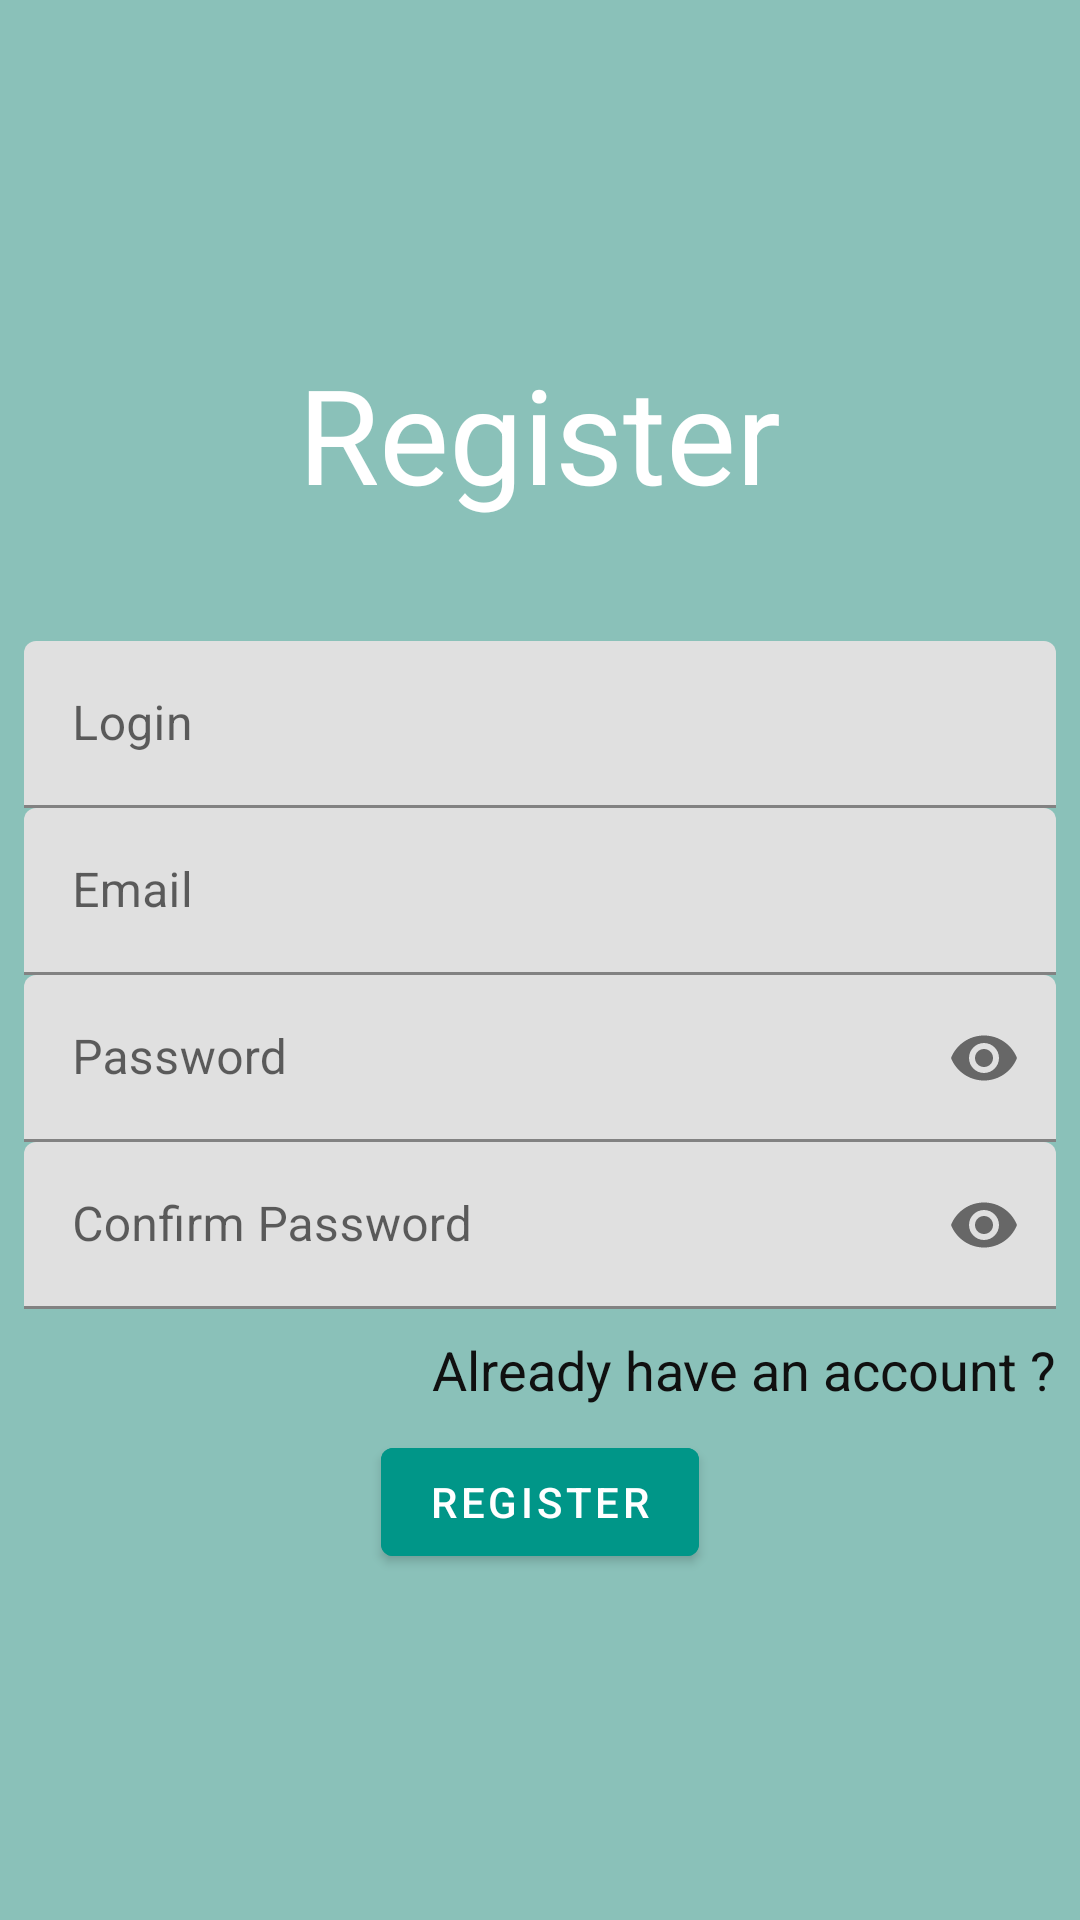

Layout XML and referenced resources for this Android screen:
<!-- AndroidManifest.xml: activity theme AppTheme.NoActionBar -->
<!-- res/layout/activity_register.xml -->
<?xml version="1.0" encoding="utf-8"?>
<LinearLayout xmlns:android="http://schemas.android.com/apk/res/android"
    xmlns:app="http://schemas.android.com/apk/res-auto"
    xmlns:tools="http://schemas.android.com/tools"
    android:layout_width="match_parent"
    android:layout_height="match_parent"
    android:padding="8dp"
    android:background="@color/blank"
    >

    <LinearLayout
        android:layout_width="match_parent"
        android:layout_height="wrap_content"
        android:layout_gravity="center_vertical"
        android:orientation="vertical">

        <TextView
            style="@style/Base.TextAppearance.AppCompat.Headline"
            android:layout_width="wrap_content"
            android:layout_height="wrap_content"
            android:layout_gravity="center_horizontal"
            android:paddingBottom="40dp"
            android:text="Register"
            android:textColor="@color/white"
            android:textSize="44sp"
            />

        <com.google.android.material.textfield.TextInputLayout
            android:id="@+id/Login"
            android:hint="Login"
            android:layout_width="match_parent"
            android:layout_height="wrap_content">

            <com.google.android.material.textfield.TextInputEditText
                android:layout_width="match_parent"
                android:inputType="textPersonName"
                android:maxLines="1"

                android:drawablePadding="10dp"
                android:imeOptions="actionNext"
                android:layout_height="wrap_content"
                />

        </com.google.android.material.textfield.TextInputLayout>

        <com.google.android.material.textfield.TextInputLayout
            android:id="@+id/Email"
            android:hint="Email"
            android:layout_width="match_parent"
            android:layout_height="wrap_content">

            <com.google.android.material.textfield.TextInputEditText
                android:layout_width="match_parent"
                android:inputType="textEmailAddress"
                android:maxLines="1"
                android:drawablePadding="10dp"
                android:imeOptions="actionNext"
                android:layout_height="wrap_content" />

        </com.google.android.material.textfield.TextInputLayout>

        <com.google.android.material.textfield.TextInputLayout
            android:id="@+id/Password"
            android:layout_width="match_parent"
            android:layout_height="wrap_content"
            app:passwordToggleEnabled="true"
            android:hint="Password">

            <com.google.android.material.textfield.TextInputEditText
                android:imeOptions="actionDone"
                android:maxLines="1"
                android:inputType="textPassword"

                android:drawablePadding="10dp"
                android:layout_width="match_parent"
                android:layout_height="wrap_content" />


        </com.google.android.material.textfield.TextInputLayout>

        <com.google.android.material.textfield.TextInputLayout
            android:id="@+id/PasswordConfirmation"
            android:layout_width="match_parent"
            android:layout_height="match_parent"
            app:passwordToggleEnabled="true"
            >

            <com.google.android.material.textfield.TextInputEditText
                android:inputType="textPassword"
                android:imeOptions="actionDone"
                android:layout_width="match_parent"
                android:layout_height="wrap_content"
                android:hint="Confirm Password"
                android:maxLines="1"/>
        </com.google.android.material.textfield.TextInputLayout>

        <TextView
            android:id="@+id/go_to_login"
            android:text="Already have an account ?"
            android:layout_marginTop="8dp"
            android:layout_marginBottom="8dp"
            style="@style/Base.TextAppearance.AppCompat.Medium"
            android:layout_gravity="end"
            android:layout_width="wrap_content"
            android:layout_height="wrap_content"
            android:textColor="@color/black"
            />

        <Button
            android:id="@+id/RegistrationButton"
            android:text="Register"
            android:layout_gravity="center_horizontal"
            android:layout_width="wrap_content"
            android:layout_height="wrap_content"
            android:backgroundTint="@color/teal_700"/>

    </LinearLayout>


</LinearLayout>
<!-- resources referenced by this layout -->
<resources>
  <color name="black">#101010</color>
  <color name="blank">#8AC1B9</color>
  <color name="teal_700">#009688</color>
  <color name="white">#FFFFFF</color>
  <style name="AppTheme.NoActionBar" parent="Theme.MaterialComponents.Light.NoActionBar">
  
          <item name="colorPrimary">@color/colorPrimary</item>
          <item name="colorPrimaryDark">@color/colorPrimaryDark</item>
          <item name="colorAccent">@color/colorAccent</item>
          <item name="windowNoTitle">true</item>
          <item name="windowActionBar">false</item>
      </style>
  <color name="colorPrimary">#FCFCFC</color>
  <color name="colorPrimaryDark">#AAAABB</color>
  <color name="colorAccent">#CCCCDD</color>
</resources>
